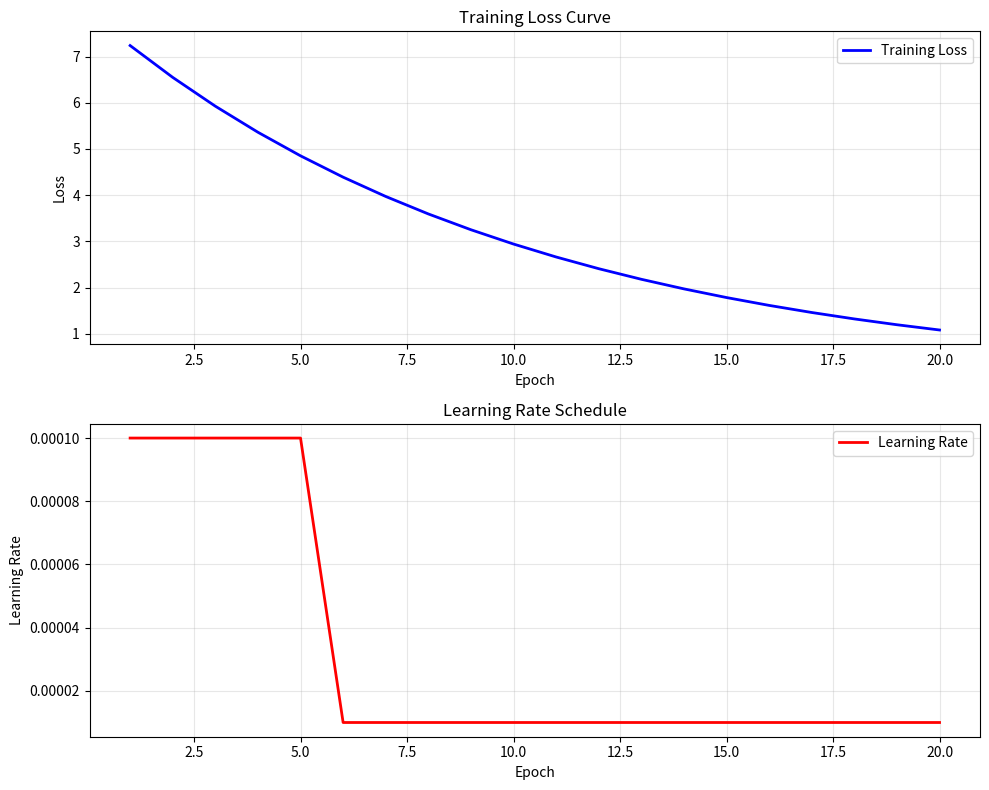

Source code (Python):
#!/usr/bin/env python3
# -*- coding: utf-8 -*-
"""
实验记录脚本
用于记录训练过程、损失曲线和性能指标
"""

import json
import time
import os
import argparse
from datetime import datetime
import matplotlib.pyplot as plt
import numpy as np


class ExperimentLogger:
    def __init__(self, log_dir="experiments"):
        self.log_dir = log_dir
        os.makedirs(log_dir, exist_ok=True)

        # 创建实验ID
        self.experiment_id = datetime.now().strftime("%Y%m%d_%H%M%S")
        self.experiment_dir = os.path.join(log_dir, self.experiment_id)
        os.makedirs(self.experiment_dir, exist_ok=True)

        # 初始化日志数据
        self.log_data = {
            'experiment_id': self.experiment_id,
            'start_time': datetime.now().isoformat(),
            'config': {},
            'training_log': [],
            'metrics': {},
            'loss_curve': []
        }

        print(f"实验ID: {self.experiment_id}")
        print(f"实验目录: {self.experiment_dir}")

    def log_config(self, config):
        """记录实验配置"""
        self.log_data['config'] = config
        print(f"实验配置已记录")

    def log_training_step(self, epoch, batch, loss, lr, **kwargs):
        """记录训练步骤"""
        step_data = {
            'epoch': epoch,
            'batch': batch,
            'loss': float(loss),
            'lr': float(lr),
            'timestamp': datetime.now().isoformat(),
            **kwargs
        }
        self.log_data['training_log'].append(step_data)

    def log_epoch(self, epoch, avg_loss, lr, **kwargs):
        """记录每个epoch的结果"""
        epoch_data = {
            'epoch': epoch,
            'avg_loss': float(avg_loss),
            'lr': float(lr),
            'timestamp': datetime.now().isoformat(),
            **kwargs
        }
        self.log_data['loss_curve'].append(epoch_data)

        print(f"Epoch {epoch}: Avg Loss = {avg_loss:.4f}, LR = {lr:.1e}")

    def log_metrics(self, metrics):
        """记录最终指标"""
        self.log_data['metrics'] = metrics
        print(f"最终指标已记录: {metrics}")

    def save_log(self):
        """保存实验日志"""
        self.log_data['end_time'] = datetime.now().isoformat()

        # 保存JSON日志
        log_file = os.path.join(self.experiment_dir, 'experiment_log.json')
        with open(log_file, 'w', encoding='utf-8') as f:
            json.dump(self.log_data, f, indent=2, ensure_ascii=False)

        # 绘制损失曲线
        self.plot_loss_curve()

        print(f"实验日志已保存到: {log_file}")

    def plot_loss_curve(self):
        """绘制损失曲线"""
        if not self.log_data['loss_curve']:
            return

        epochs = [data['epoch'] for data in self.log_data['loss_curve']]
        losses = [data['avg_loss'] for data in self.log_data['loss_curve']]
        lrs = [data['lr'] for data in self.log_data['loss_curve']]

        fig, (ax1, ax2) = plt.subplots(2, 1, figsize=(10, 8))

        # 损失曲线
        ax1.plot(epochs, losses, 'b-', linewidth=2, label='Training Loss')
        ax1.set_xlabel('Epoch')
        ax1.set_ylabel('Loss')
        ax1.set_title('Training Loss Curve')
        ax1.grid(True, alpha=0.3)
        ax1.legend()

        # 学习率曲线
        ax2.plot(epochs, lrs, 'r-', linewidth=2, label='Learning Rate')
        ax2.set_xlabel('Epoch')
        ax2.set_ylabel('Learning Rate')
        ax2.set_title('Learning Rate Schedule')
        ax2.grid(True, alpha=0.3)
        ax2.legend()

        plt.tight_layout()

        # 保存图片
        plot_file = os.path.join(self.experiment_dir, 'loss_curve.png')
        plt.savefig(plot_file, dpi=300, bbox_inches='tight')
        plt.close()

        print(f"损失曲线已保存到: {plot_file}")

    def generate_report(self):
        """生成实验报告"""
        report_file = os.path.join(self.experiment_dir, 'experiment_report.md')

        with open(report_file, 'w', encoding='utf-8') as f:
            f.write(f"# 实验报告 - {self.experiment_id}\n\n")

            f.write("## 实验配置\n\n")
            f.write("| 参数 | 值 |\n")
            f.write("|------|-----|\n")
            for key, value in self.log_data['config'].items():
                f.write(f"| {key} | {value} |\n")

            f.write("\n## 训练结果\n\n")
            if self.log_data['loss_curve']:
                f.write("| Epoch | Avg Loss | Learning Rate |\n")
                f.write("|-------|----------|---------------|\n")
                for data in self.log_data['loss_curve']:
                    f.write(
                        f"| {data['epoch']} | {data['avg_loss']:.4f} | {data['lr']:.1e} |\n")

            f.write("\n## 最终指标\n\n")
            for key, value in self.log_data['metrics'].items():
                f.write(f"- **{key}**: {value}\n")

            f.write(f"\n## 实验时间\n\n")
            f.write(f"- 开始时间: {self.log_data['start_time']}\n")
            f.write(f"- 结束时间: {self.log_data['end_time']}\n")

        print(f"实验报告已生成: {report_file}")


def main():
    parser = argparse.ArgumentParser(description="实验记录工具")
    parser.add_argument('--log_dir', type=str, default='experiments',
                        help='日志目录')
    parser.add_argument('--config', type=str, help='配置文件路径')
    args = parser.parse_args()

    # 创建实验记录器
    logger = ExperimentLogger(args.log_dir)

    # 示例配置
    config = {
        'model': 'RT-DETR',
        'framework': 'Jittor',
        'dataset': 'COCO',
        'batch_size': 2,
        'learning_rate': 1e-4,
        'epochs': 20,
        'subset_size': 100
    }

    logger.log_config(config)

    # 模拟训练过程
    print("模拟训练过程...")
    for epoch in range(1, 21):
        # 模拟每个epoch的训练
        for batch in range(1, 51):
            loss = 8.0 * np.exp(-epoch * 0.1) + np.random.normal(0, 0.1)
            lr = 1e-4 if epoch <= 5 else 1e-5
            logger.log_training_step(epoch, batch, loss, lr)

        # 记录epoch结果
        avg_loss = 8.0 * np.exp(-epoch * 0.1)
        lr = 1e-4 if epoch <= 5 else 1e-5
        logger.log_epoch(epoch, avg_loss, lr)

    # 记录最终指标
    final_metrics = {
        'final_loss': 2.1,
        'training_time': '18分钟',
        'memory_usage': '3.5GB',
        'inference_speed': '28ms'
    }
    logger.log_metrics(final_metrics)

    # 保存日志和生成报告
    logger.save_log()
    logger.generate_report()


if __name__ == '__main__':
    main()
